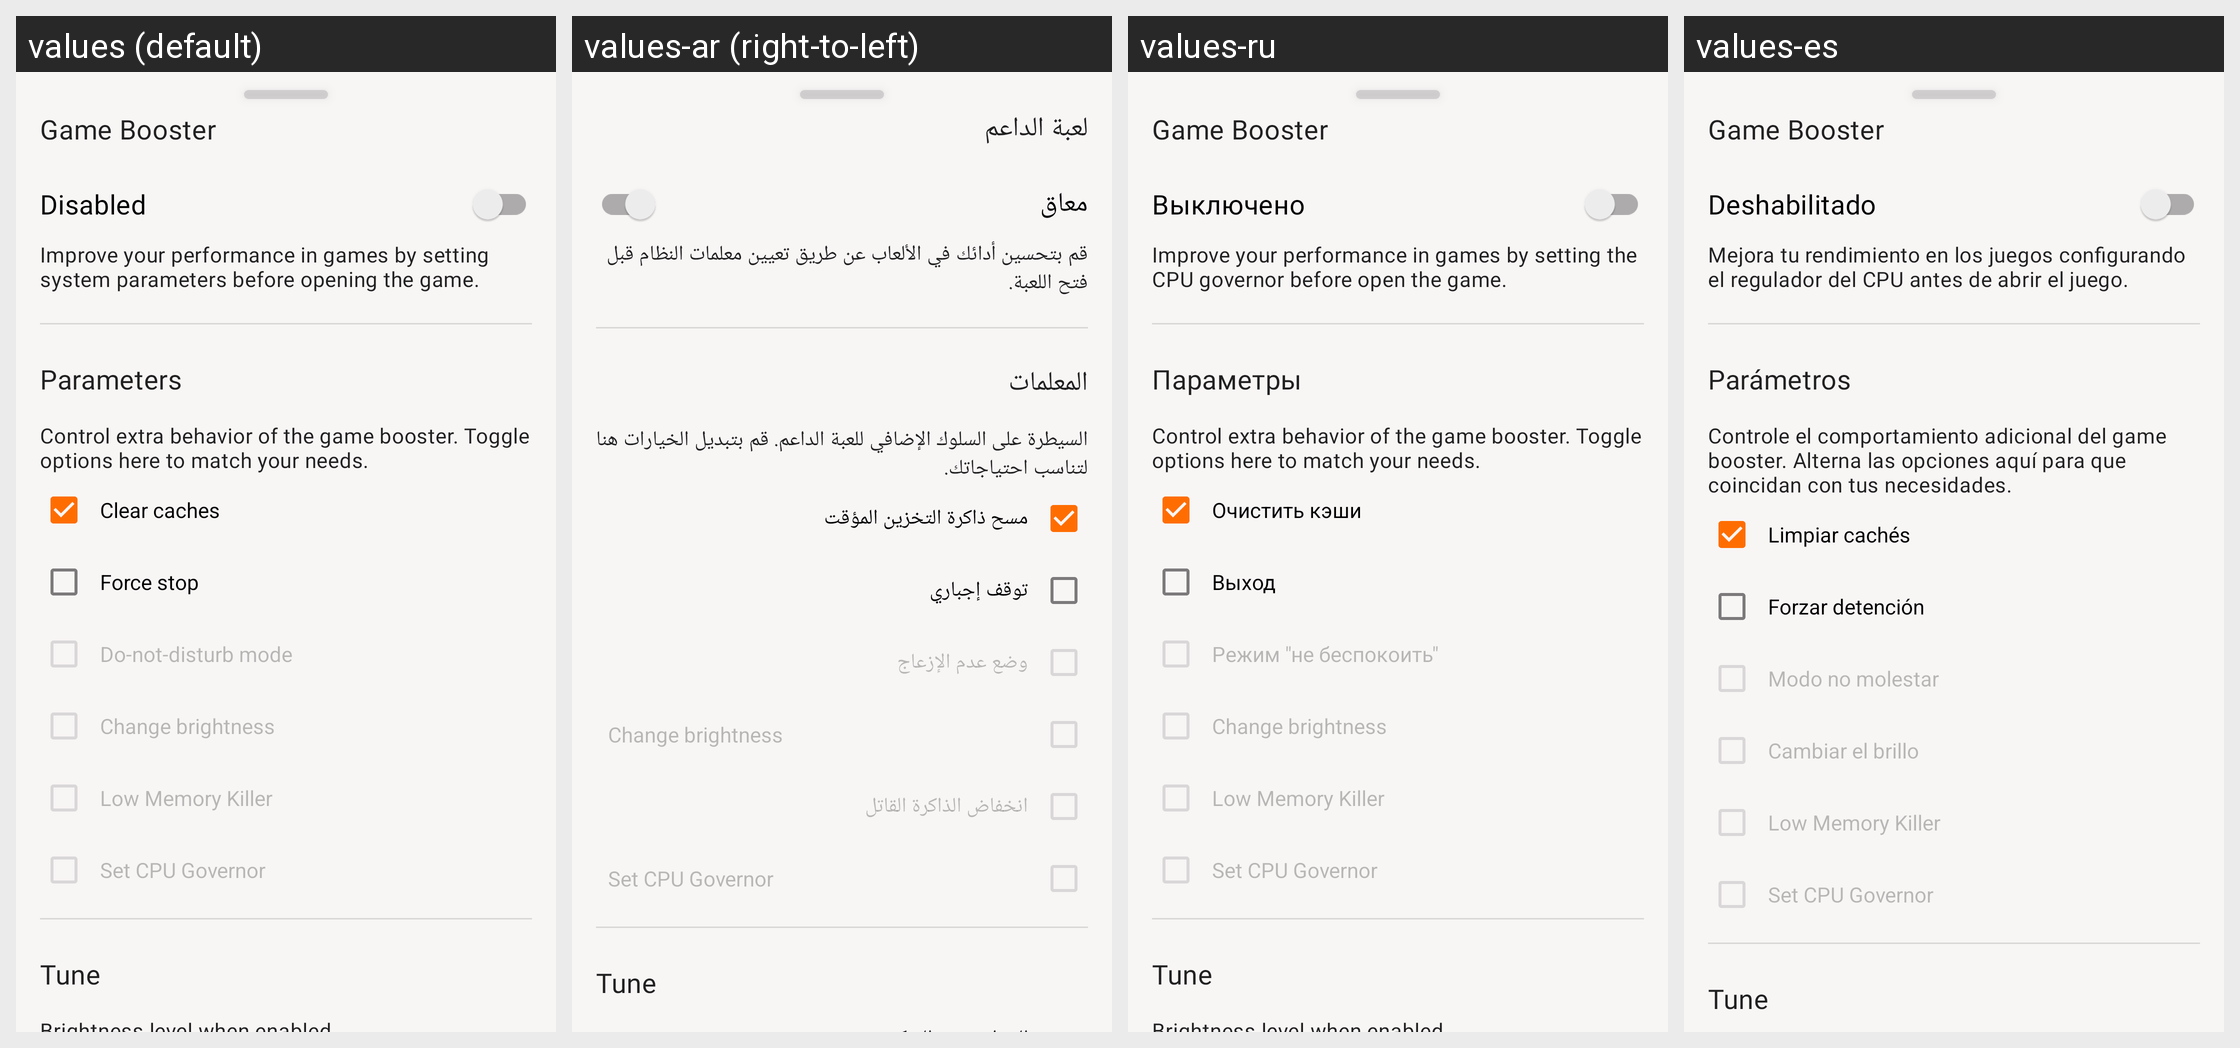

The same Android screen rendered under several of its app's locales, left to right. List the strings drawn on it with the default value and each locale's translation.
Android screen res/layout/fragment_game_booster_sheet.xml rendered under 4 locales, left to right: values (default), values-ar (right-to-left), values-ru, values-es. Device: Nexus 5 (rendered at 1080×1920; each locale shown at half size, 540×960, under a caption strip naming it); theme AppTheme.
Other locales in the repository, not shown: values-de, values-fr, values-hi, values-in, values-it, values-pt, values-tr, values-zh.
Strings drawn on this screen, with the default value and each locale's value (text and hints the layout hard-codes, and strings that could not be matched under every locale, appear in the picture but are not listed):

game_booster
  values: Game Booster
  values-ar: لعبة الداعم
  values-ru: Game Booster
  values-es: Game Booster

off
  values: Disabled
  values-ar: معاق
  values-ru: Выключено
  values-es: Deshabilitado

game_booster_sum
  values: Improve your performance in games by setting system parameters before opening the game.
  values-ar: قم بتحسين أدائك في الألعاب عن طريق تعيين معلمات النظام قبل فتح اللعبة.
  values-ru: Improve your performance in games by setting the CPU governor before open the game.
  values-es: Mejora tu rendimiento en los juegos configurando el regulador del CPU antes de abrir el juego.

parameters
  values: Parameters
  values-ar: المعلمات
  values-ru: Параметры
  values-es: Parámetros

game_booster_parameters_sub
  values: Control extra behavior of the game booster. Toggle options here to match your needs.
  values-ar: السيطرة على السلوك الإضافي للعبة الداعم. قم بتبديل الخيارات هنا لتناسب احتياجاتك.
  values-ru: Control extra behavior of the game booster. Toggle options here to match your needs.
  values-es: Controle el comportamiento adicional del game booster. Alterna las opciones aquí para que coincidan con tus necesidades.

clear_caches
  values: Clear caches
  values-ar: مسح ذاكرة التخزين المؤقت
  values-ru: Очистить кэши
  values-es: Limpiar cachés

force_stop
  values: Force stop
  values-ar: توقف إجباري
  values-ru: Выход
  values-es: Forzar detención

do_not_disturb_mode
  values: Do-not-disturb mode
  values-ar: وضع عدم الإزعاج
  values-ru: Режим "не беспокоить"
  values-es: Modo no molestar

change_brightness
  values: Change brightness
  values-ar: Change brightness  [not translated; the default value is used]
  values-ru: Change brightness  [not translated; the default value is used]
  values-es: Cambiar el brillo

low_memory_killer
  values: Low Memory Killer
  values-ar: انخفاض الذاكرة القاتل
  values-ru: Low Memory Killer
  values-es: Low Memory Killer

set_cpu_governor
  values: Set CPU Governor
  values-ar: Set CPU Governor  [not translated; the default value is used]
  values-ru: Set CPU Governor  [not translated; the default value is used]
  values-es: Set CPU Governor  [not translated; the default value is used]

tune
  values: Tune
  values-ar: Tune  [not translated; the default value is used]
  values-ru: Tune  [not translated; the default value is used]
  values-es: Tune  [not translated; the default value is used]
